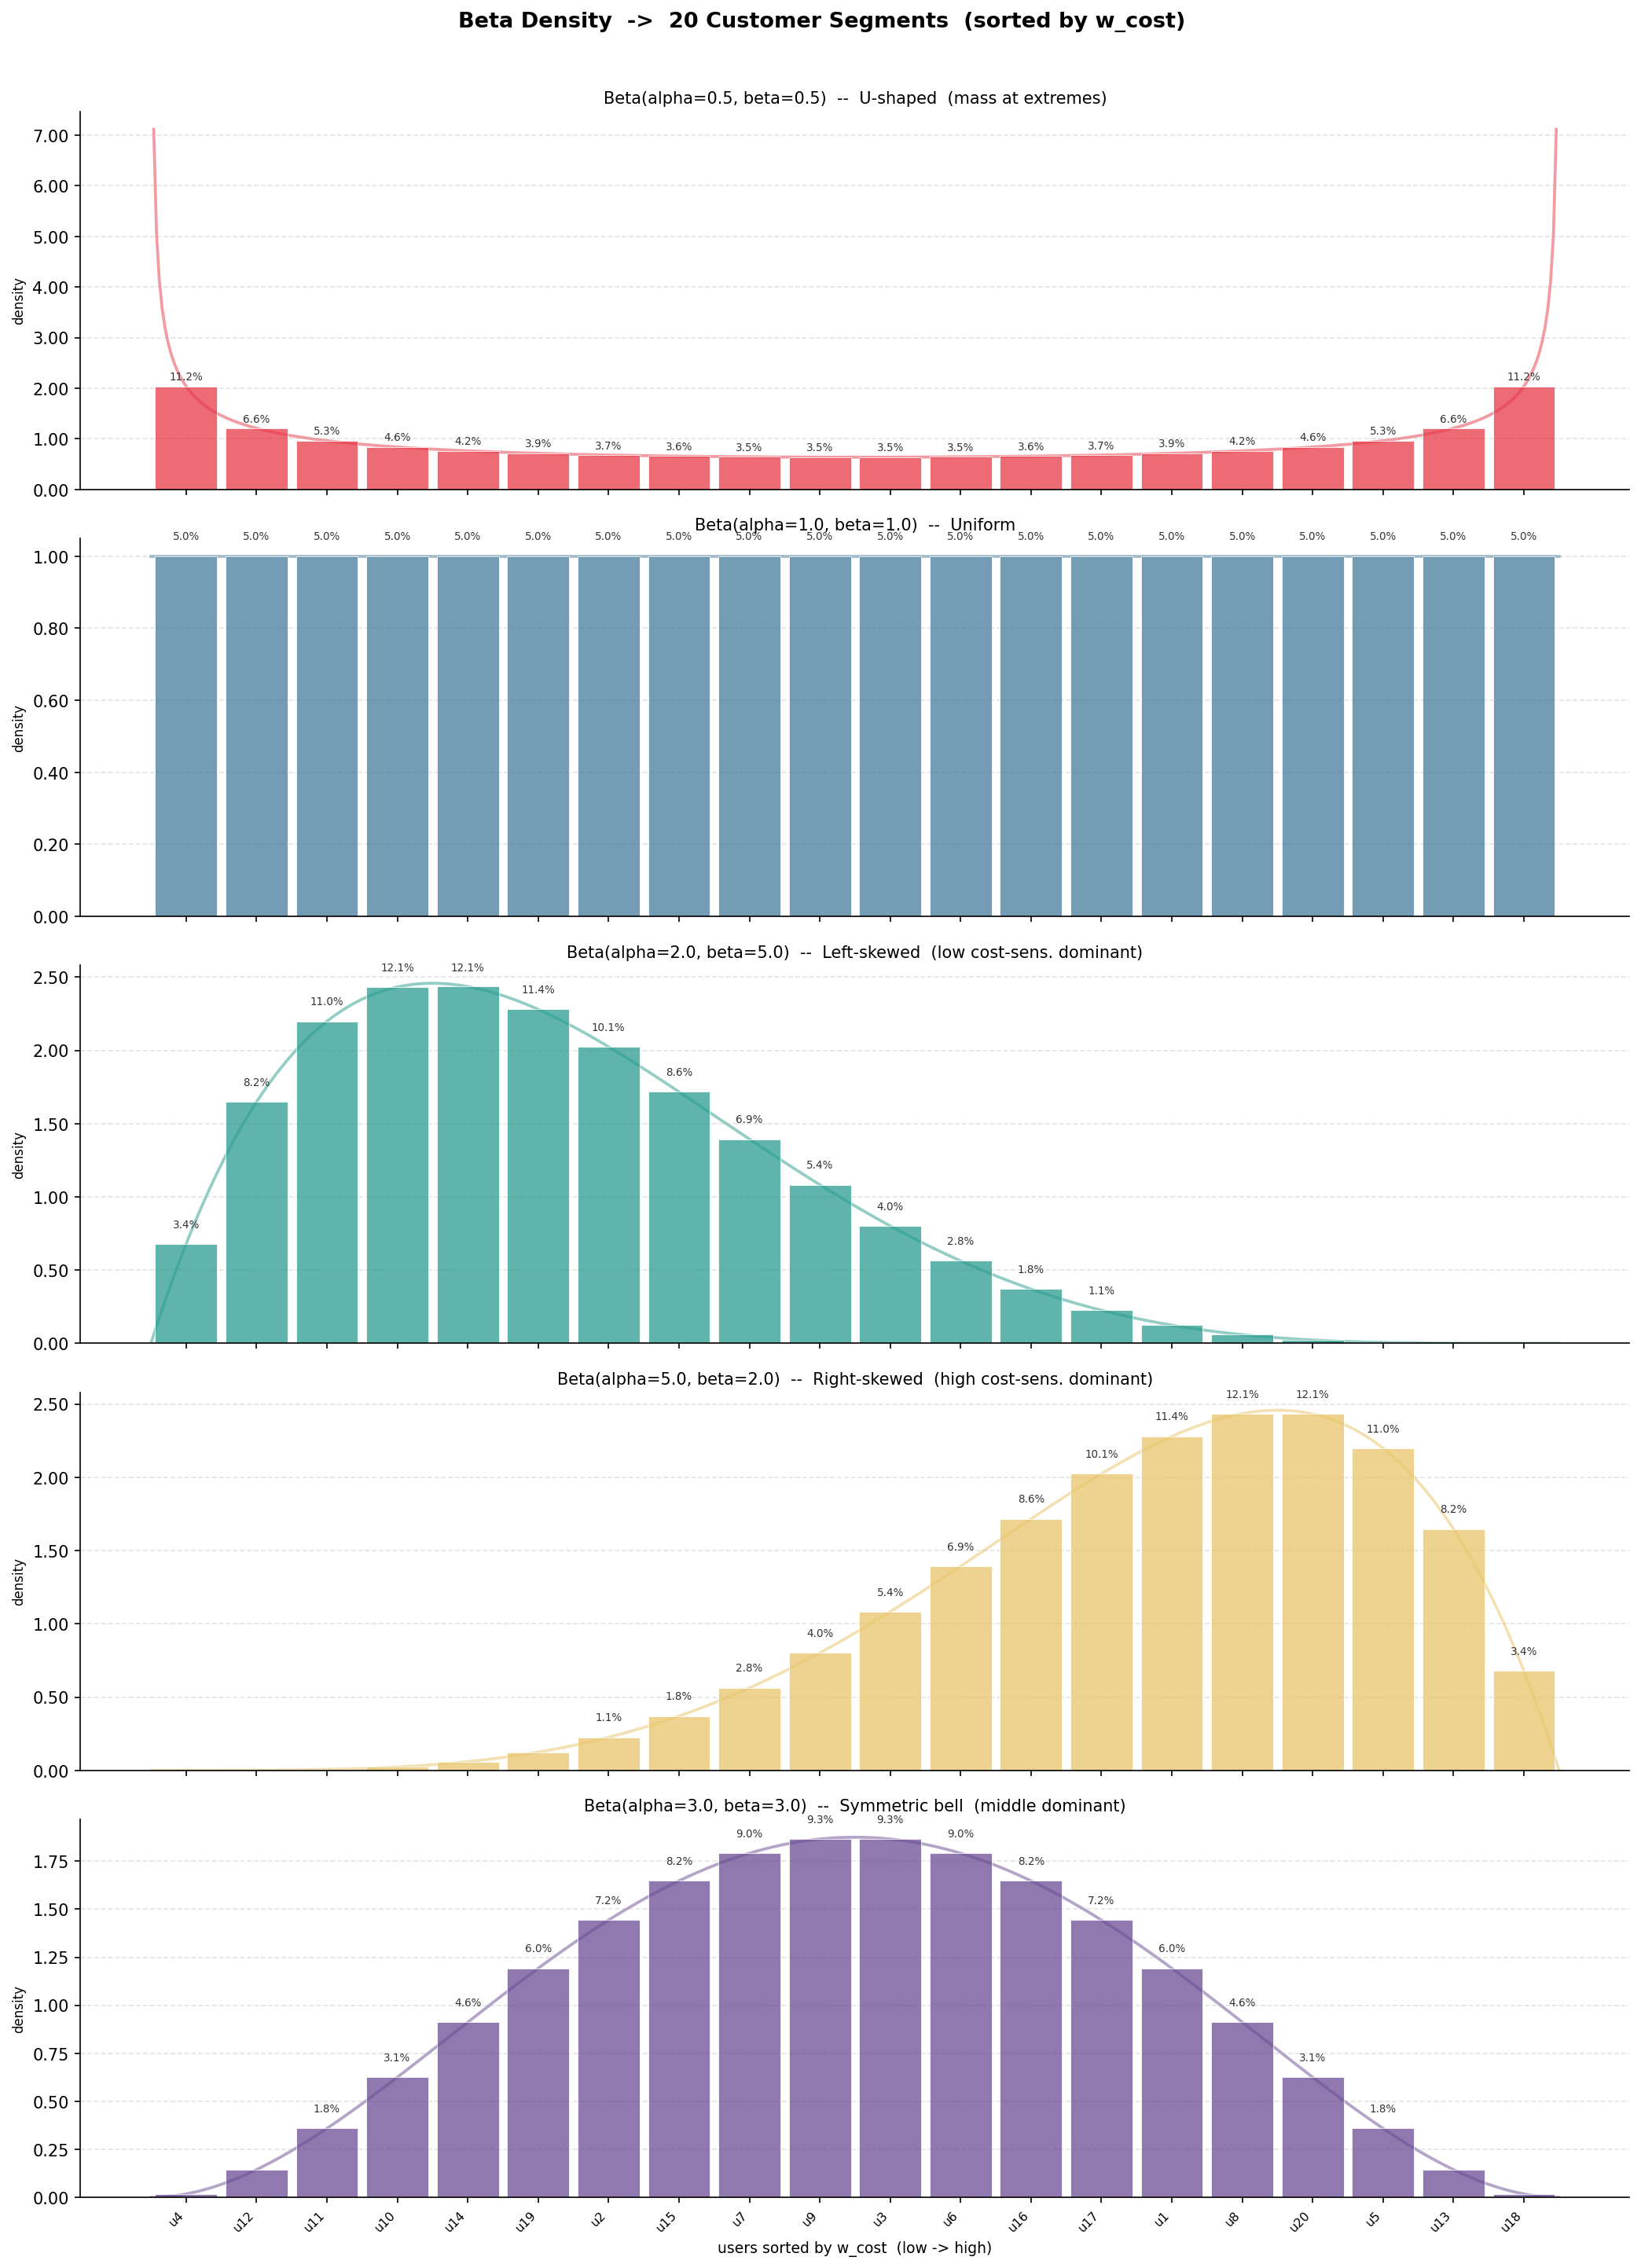

Source code (Python):
"""
beta_density_segments.py
------------------------
Discretise 5 Beta density curves into N customer segments.

Steps
-----
1. Load the User sheet from the Excel workbook.
2. Sort users by w_cost (cost sensitivity) ascending.
3. Assign each user a position = (rank + 0.5) / N on [0, 1].
   This is the midpoint of their equal-width partition cell.
4. For each Beta(alpha, beta) config, evaluate the PDF at every position.
5. Normalise → each bar height becomes the segment's fraction of total demand.
6. Plot: continuous curve in the background, one bar per user on top.

Output: beta_density_segments.png  (saved next to this script)
"""

from __future__ import annotations

import sys
from pathlib import Path

import matplotlib.pyplot as plt
import matplotlib.ticker as mticker
import numpy as np
import pandas as pd

# ---------------------------------------------------------------------------
# Paths
# ---------------------------------------------------------------------------

EXPERIMENT_DIR = Path(__file__).resolve().parent
ARYA_ROOT      = EXPERIMENT_DIR.parent
SERVER_ROOT    = ARYA_ROOT / "arya_fullstack_app" / "server"
XLSX_PATH      = ARYA_ROOT / "Arya_Phones_Supplier_Selection.xlsx"

sys.path.insert(0, str(SERVER_ROOT))

from app.beta_density import BetaDensity                          # noqa: E402
from app.optimization_controller import load_supplier_user_tables  # noqa: E402

# ---------------------------------------------------------------------------
# Load & sort users
# ---------------------------------------------------------------------------

_, users_df = load_supplier_user_tables(XLSX_PATH)
users_sorted = (
    users_df[["user_id", "w_cost"]]
    .sort_values("w_cost")
    .reset_index(drop=True)
)

N = len(users_sorted)
bar_width = 1.0 / N

# Midpoint position of each user's equal-width cell on [0, 1].
positions = np.array([(i + 0.5) / N for i in range(N)])
user_labels = users_sorted["user_id"].astype(str).tolist()

# ---------------------------------------------------------------------------
# Beta configs  (alpha, beta, color)
# ---------------------------------------------------------------------------

CONFIGS: list[tuple[float, float, str, str]] = [
    (0.5, 0.5,  "#e63946", "U-shaped  (mass at extremes)"),
    (1.0, 1.0,  "#457b9d", "Uniform"),
    (2.0, 5.0,  "#2a9d8f", "Left-skewed  (low cost-sens. dominant)"),
    (5.0, 2.0,  "#e9c46a", "Right-skewed  (high cost-sens. dominant)"),
    (3.0, 3.0,  "#6a4c93", "Symmetric bell  (middle dominant)"),
]

# ---------------------------------------------------------------------------
# Plot
# ---------------------------------------------------------------------------

fig, axes = plt.subplots(
    nrows=len(CONFIGS),
    ncols=1,
    figsize=(14, 3.8 * len(CONFIGS)),
    sharex=True,
)
fig.suptitle(
    f"Beta Density  ->  {N} Customer Segments  (sorted by w_cost)",
    fontsize=13,
    fontweight="bold",
    y=1.01,
)

x_curve = np.linspace(0.0, 1.0, 500)

for ax, (alpha, beta_param, color, interp) in zip(axes, CONFIGS):
    bd = BetaDensity(alpha=alpha, beta=beta_param)

    # Continuous curve
    y_curve = bd.pdf(x_curve)
    ax.plot(x_curve, y_curve, color=color, linewidth=1.8, alpha=0.5, zorder=1)

    # Bar heights = raw density at each midpoint
    raw_heights = np.array([bd.density_at(p) for p in positions])

    # Normalised fractions: weight_i = pdf(pos_i) * bar_width / sum(pdf * bar_width)
    # Since bar_width is constant it cancels; just normalise the heights.
    fractions = raw_heights / raw_heights.sum()

    # Draw bars
    bars = ax.bar(
        positions,
        raw_heights,
        width=bar_width * 0.88,
        color=color,
        alpha=0.75,
        zorder=2,
        edgecolor="white",
        linewidth=0.5,
    )

    # Fraction label on each bar — clip to axis so infinite-PDF edges don't warn
    y_cap = np.nanpercentile(raw_heights[np.isfinite(raw_heights)], 95) if np.any(np.isfinite(raw_heights)) else 1.0
    for bar, frac, h in zip(bars, fractions, raw_heights):
        if frac >= 0.01 and np.isfinite(h) and h <= y_cap * 1.5:
            ax.text(
                bar.get_x() + bar.get_width() / 2,
                min(h, y_cap) + y_cap * 0.04,
                f"{frac:.1%}",
                ha="center",
                va="bottom",
                fontsize=6.5,
                color="#333333",
            )

    ax.set_title(
        f"Beta(alpha={alpha}, beta={beta_param})  --  {interp}",
        fontsize=10,
        pad=5,
    )
    ax.set_ylabel("density", fontsize=8)
    ax.yaxis.set_major_formatter(mticker.FormatStrFormatter("%.2f"))
    ax.grid(axis="y", linestyle="--", alpha=0.35)
    ax.spines[["top", "right"]].set_visible(False)

# X-axis: user IDs
axes[-1].set_xticks(positions)
axes[-1].set_xticklabels(
    [f"u{uid}" for uid in user_labels],
    rotation=45,
    ha="right",
    fontsize=7.5,
)
axes[-1].set_xlabel("users sorted by w_cost  (low -> high)", fontsize=9)

fig.tight_layout()

out_path = EXPERIMENT_DIR / "beta_density_segments.png"
fig.savefig(out_path, dpi=150, bbox_inches="tight")
print(f"Saved: {out_path}")

# ---------------------------------------------------------------------------
# Print fraction table for the 5 configs
# ---------------------------------------------------------------------------

print(f"\n{'user_id':>8}  {'w_cost':>7}", end="")
for alpha, beta_param, _, _ in CONFIGS:
    print(f"  B({alpha},{beta_param})".ljust(14), end="")
print()

for i, row in users_sorted.iterrows():
    print(f"{str(row['user_id']):>8}  {row['w_cost']:>7.4f}", end="")
    for alpha, beta_param, _, _ in CONFIGS:
        bd = BetaDensity(alpha=alpha, beta=beta_param)
        raw = np.array([bd.density_at(p) for p in positions])
        frac = raw / raw.sum()
        print(f"  {frac[i]:>11.2%}   ", end="")
    print()
